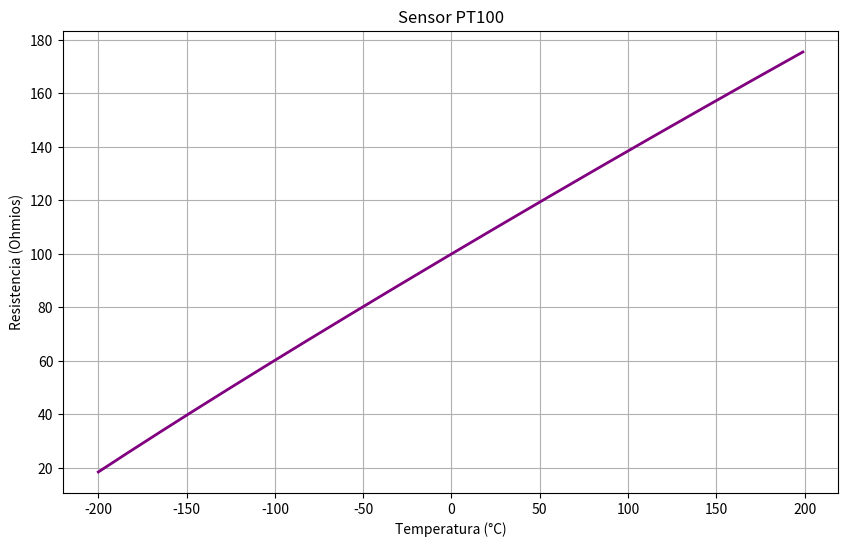

The script that saved this image:
import matplotlib.pyplot as plt

# Valores del sensor PT100
R0 = 100.0
A = 0.0039083
B = -0.0000005775
C = -0.000000000004183

# Listas para guardar resultados
temperaturas = []
resistencias = []

# Recorrer temperaturas de -200 a 200 grados
for temperatura in range(-200, 200):
    temperaturas.append(temperatura)
    
    # Calcular resistencia según la temperatura
    if temperatura >= 0:
        resistencia = R0 * (1 + A*temperatura + B*(temperatura**2))
    else:
        resistencia = R0 * (1 + A*temperatura + B*(temperatura**2) + C*(temperatura - 100)*(temperatura**3))
    
    resistencias.append(resistencia)

# Dibujar la gráfica
plt.figure(figsize=(10, 6))
plt.plot(temperaturas, resistencias, color='purple', linewidth=2)

plt.title("Sensor PT100")
plt.xlabel("Temperatura (°C)")
plt.ylabel("Resistencia (Ohmios)")
plt.grid(True)

plt.show()
